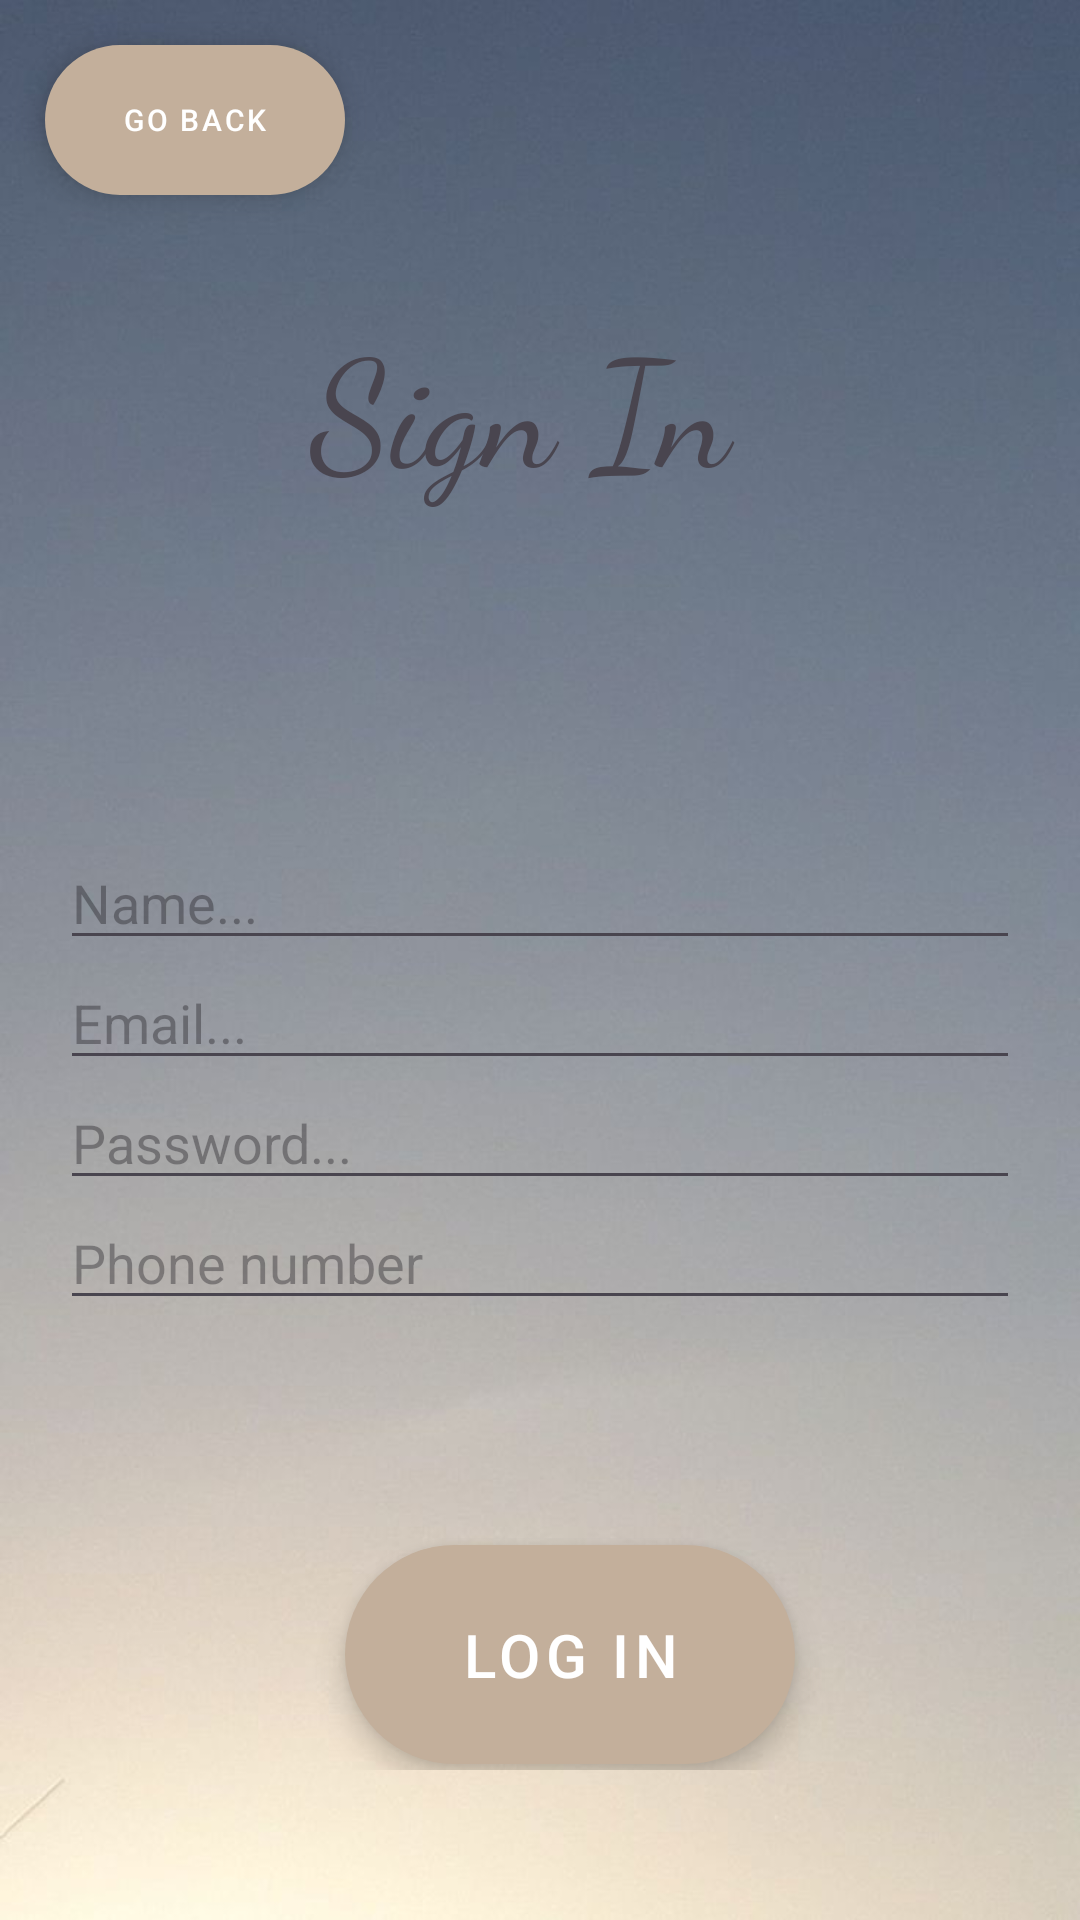

Android layout source for this screen:
<!-- AndroidManifest.xml: application theme Theme.TEST1 -->
<!-- res/layout/activity_main4.xml -->
<?xml version="1.0" encoding="utf-8"?>
<RelativeLayout xmlns:android="http://schemas.android.com/apk/res/android"
    xmlns:app="http://schemas.android.com/apk/res-auto"
    xmlns:tools="http://schemas.android.com/tools"
    android:id="@+id/main"
    android:layout_width="match_parent"
    android:layout_height="match_parent"
    tools:context=".MainActivity4"
    android:background="@drawable/t_l_chargement__2_">
    <com.google.android.material.button.MaterialButton
        android:id="@+id/back"
        style="@style/Widget.MaterialComponents.ExtendedFloatingActionButton"
        android:layout_width="100dp"
        android:layout_height="50dp"
        android:layout_margin="15dp"
        android:text="go back"
        android:textColor="@color/white"
        android:textSize="10dp"
        app:backgroundTint="#C3AF9B"

        app:cornerRadius="50dp" />

    <LinearLayout
        android:layout_width="match_parent"
        android:layout_height="90dp"
        android:paddingLeft="100dp"
        android:layout_marginTop="500dp"
        >

        <com.google.android.material.button.MaterialButton
            android:id="@+id/login"
            style="@style/Widget.MaterialComponents.ExtendedFloatingActionButton"
            android:layout_width="150dp"
            android:layout_height="73dp"
            android:layout_margin="15dp"
            android:text="Log In"
            android:textColor="@color/white"
            android:textSize="20dp"
            app:backgroundTint="#C3AF9B"

            app:cornerRadius="50dp" />
    </LinearLayout>

    <LinearLayout
        android:layout_width="match_parent"
        android:layout_height="150dp"
        android:layout_marginTop="100dp"

        >

        <TextView
            android:id="@+id/textView"
            android:layout_width="wrap_content"
            android:layout_height="wrap_content"
            android:layout_weight="1"
            android:fontFamily="cursive"
            android:text="Sign In "

            android:textAlignment="center"
            android:textSize="50dp"
            android:typeface="sans" />
    </LinearLayout>
    <LinearLayout
        android:layout_width="match_parent"
        android:layout_height="200dp"
        android:orientation="vertical"
        android:layout_marginTop="260dp"
        android:padding="20dp">

        <EditText
            android:id="@+id/name"
            android:layout_width="match_parent"
            android:layout_height="wrap_content"
            android:layout_weight="1"
            android:ems="10"
            android:inputType="text"
            android:hint="Name..."
            />

        <EditText
            android:id="@+id/editTextTextEmailAddress"
            android:layout_width="match_parent"
            android:layout_height="wrap_content"
            android:layout_weight="1"
            android:ems="10"
            android:inputType="textEmailAddress"
            android:hint="Email..."/>

        <EditText
            android:id="@+id/editTextTextPassword"
            android:layout_width="match_parent"
            android:layout_height="wrap_content"
            android:layout_weight="1"
            android:ems="10"
            android:inputType="textPassword"
            android:hint="Password..."/>

        <EditText
            android:id="@+id/editTextPhone"
            android:layout_width="match_parent"
            android:layout_height="wrap_content"
            android:layout_weight="1"
            android:ems="10"
            android:inputType="phone"
            android:hint="Phone number"/>

    </LinearLayout>


</RelativeLayout>
<!-- resources referenced by this layout -->
<resources>
  <color name="white">#FFFFFFFF</color>
  <!-- drawable t_l_chargement__2_: jpg bitmap (drawable, 32615 bytes) -->
  <style name="Theme.TEST1" parent="Base.Theme.TEST1" />
  <style name="Base.Theme.TEST1" parent="Theme.Material3.DayNight.NoActionBar">
          
          
      </style>
</resources>
